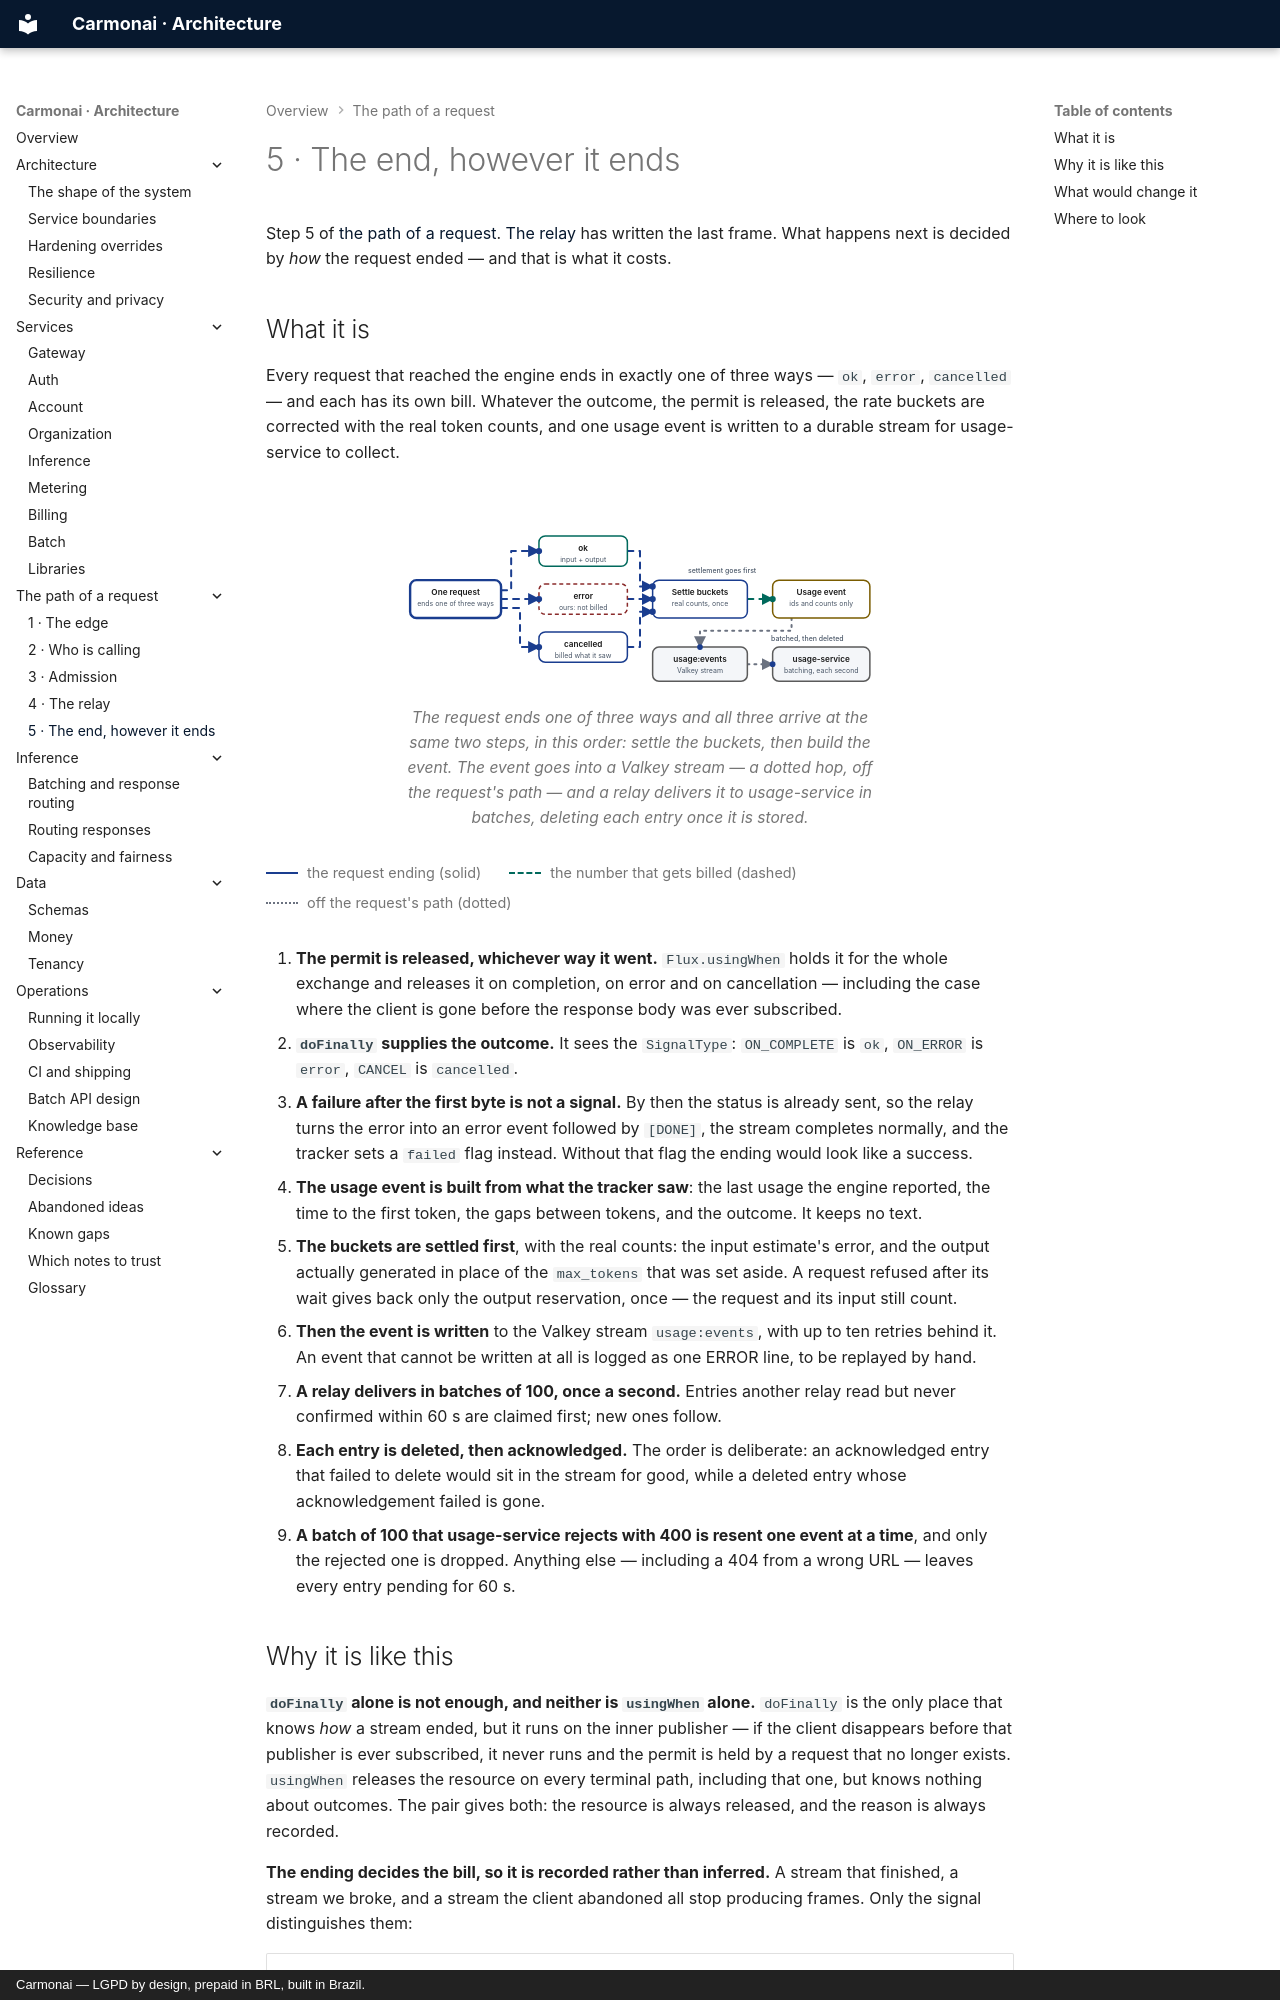

repository: carmonai/back · page: requests/ending/index.html · generator: mkdocs · copyright: Carmonai — LGPD by design, prepaid in BRL, built in Brazil.

# 5 · The end, however it ends

Step 5 of [the path of a request](index.md). [The relay](relay.md) has written the last frame. What happens
next is decided by *how* the request ended — and that is what it costs.
